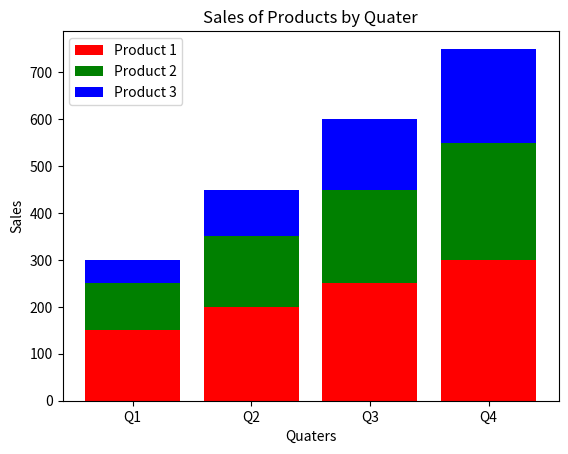

The matplotlib source for this figure:
import matplotlib.pyplot as plt
# Data
# cities = ['New York','Los Angeles','Chicago','Houston','Phoenix']
# populations = [8419000,3980000,2716000,2328000,1690000]

# # Colors for each bar
# colors = ['blue','green','red','purple','orange']

# # Plotting the bar graph
# plt.bar(cities,populations,color=colors)

# # Adding title and labels
# plt.title('population of five cities')
# plt.xlabel('cities')
# plt.ylabel('population')

# # Displaying the plot
# plt.show()

# # Data
# brands = ['Apple','Samsung','Huawei','Xiaomi','Oppo']
# market_share = [27.5,21.3,15.8,10.5,8.3]

# # Determine the index of the highest market share
# max_index = market_share.index(max(market_share))

# # Create an explode list, with a 0.1 offset for the highest market share
# explode = [0.1 if i==max_index else 0 for i in range(len(market_share))]

# # Plotting the pie chart
# plt.pie(market_share,labels=brands, autopct='%1.1f%%',explode=explode, shadow = True, startangle = 140)
# # Explode:- 0 -> slice stays in place 0.1 -> slice moves outward , higher value -> more separation
# # Adding title
# plt.title('Market Share of Smartphone Brands')

# # Displaying the plot
# plt.show()

# Data
# x = [5,15,25,35,45,55,65,75,85,95]
# y = [10,30,20,40,60,80,70,90,50,100]

# # Plotting the scatter plot
# plt.scatter(x,y,s=100)    # s Controls the size of the markers (dots)

# # Adding title and labels
# plt.title('Scatter Plot', fontsize=14)
# plt.xlabel('X values', fontsize=12)
# plt.ylabel('Y Values', fontsize=12)

# # Displaying the plot
# plt.show()

# Data
# x = [1,2,3,4,5,6,7,8,9,10]
# y = [10,20,25,30,35,40,45,50,55,60]
# colors = ['red','blue','green','purple','orange','brown','pink','gray','olive','cyan']
# sizes = [50,100,150,200,250,300,350,400,450,500]

# # Plotting the scatter plot with custom markers
# plt.scatter(x,y,c=colors,s=sizes,marker='*')

# # Adding title and labels
# plt.title('Custom Marker Scatter Plot')
# plt.xlabel('x')
# plt.ylabel('y')

# # Displaying the plot
# plt.show()

# Data

# exams = [1,2,3,4,5]
# student1_scores = [80,85,88,90,92]
# student2_scores = [78,82,85,87,89]
# student3_scores = [75,80,82,85,88]

# # Plotting
# plt.plot(exams, student1_scores, marker='o', color='blue', label='Student 1')
# plt.plot(exams, student2_scores, marker='s', color='green', label='Student 2')
# plt.plot(exams, student3_scores, marker='^', color='red', label='Student 3')

# # Adding labels and legend
# plt.title('Performance of Students')
# plt.xlabel('Exams')
# plt.ylabel('Scores')
# plt.legend()

# # Displaying the plot
# plt.show()

# Data

quaters = ['Q1','Q2','Q3','Q4']
product1_sales = [150,200,250,300]
product2_sales = [100,150,200,250]
product3_sales = [50,100,150,200]

# Plotting 
plt.bar(quaters, product1_sales, color='red',label='Product 1')
plt.bar(quaters, product2_sales, bottom=product1_sales, color='green', label='Product 2')
plt.bar(quaters, product3_sales, bottom=[i+j for i,j in zip(product1_sales,product2_sales)], color='blue', label='Product 3')

# Adding labels and legend
plt.title('Sales of Products by Quater')
plt.xlabel('Quaters')
plt.ylabel('Sales')
plt.legend()

# Displaying the plot
plt.show()
